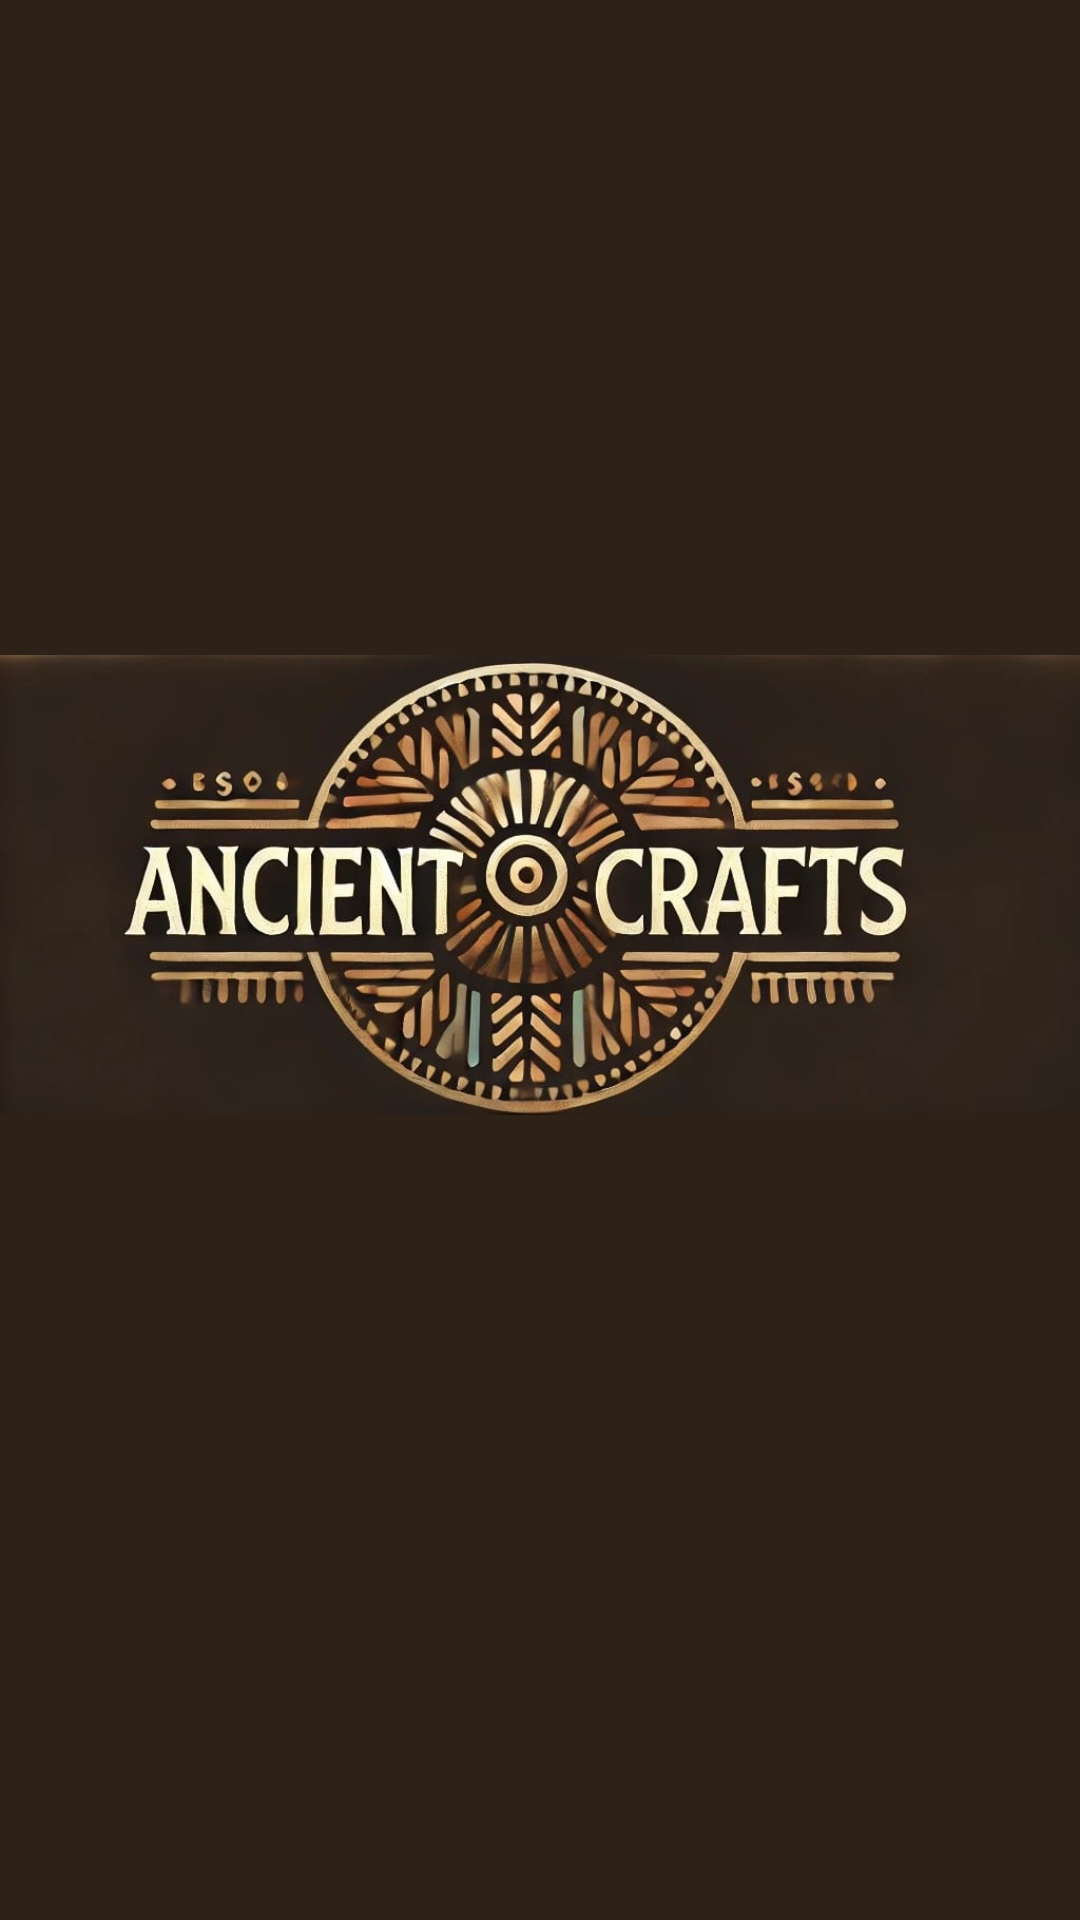

The Android layout XML behind this screen, and the referenced resources:
<!-- AndroidManifest.xml: application theme Theme.AncientCrafts -->
<!-- res/layout/activity_splashscreen.xml -->
<?xml version="1.0" encoding="utf-8"?>
<RelativeLayout xmlns:android="http://schemas.android.com/apk/res/android"
    android:layout_width="match_parent"
    android:layout_height="match_parent"
    android:background="@color/darkbrown">

    <ImageView
        android:id="@+id/splash_logo"
        android:layout_width="wrap_content"
        android:layout_height="match_parent"
        android:layout_marginBottom="50dp"
        android:src="@drawable/logo"/>

</RelativeLayout>
<!-- resources referenced by this layout -->
<resources>
  <color name="darkbrown">#2d2118</color>
  <!-- drawable logo: png bitmap (drawable, 574743 bytes) -->
  <style name="Theme.AncientCrafts" parent="Base.Theme.AncientCrafts" />
  <style name="Base.Theme.AncientCrafts" parent="Theme.Material3.DayNight.NoActionBar">
          
          
      </style>
</resources>
